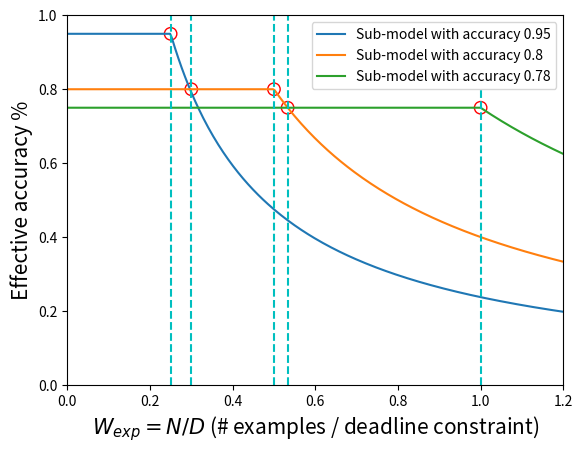

Recreate this plot in Python.

import matplotlib.pyplot as plt
import numpy as np

x = np.linspace(0, 1.2, 300)
print(x)


interval0 = [0.95 if (i < 0.25) else 0 for i in x]
interval1 = [0.95 if (i > 0.25) else 0 for i in x]
y1 = interval0 + (0.25/x) * interval1

interval2 = [0.8 if (i < 0.5) else 0 for i in x]
interval3 = [0.8 if (i > 0.5) else 0 for i in x]
y2 = interval2 + (0.5/x) * interval3

interval4 = [0.75 if (i < 1) else 0 for i in x]
interval5 = [0.75 if (i > 1) else 0 for i in x]
y3 = interval4 + (1/x) * interval5


interval01 = [0.9 if (i < 100) else 0 for i in x]
interval02 = [1 if (100 < i <130) else 0 for i in x]
interval03 = [0.7 if (200 >= i > 130) else 0 for i in x]
interval04 = [1 if (200 < i < 235) else 0 for i in x]


interval05 = [0.6 if ( 235 < i < 300) else 0 for i in x]
interval06 = [1 if (i > 300) else 0 for i in x]

interval0000 = [0.05 for i in x]

y4 = interval01 + \
     (90/x) * interval02 + \
     interval03 + \
     (140/x) * interval04 + \
     interval05 + \
     (180/x) * interval06 + interval0000


plt.xlim((0, 1.2))
plt.ylim((0, 1))
plt.xlabel('$W_{exp}=N/D$ (# examples / deadline constraint)', fontsize=15)
plt.ylabel('Effective accuracy %', fontsize=15)


plt.plot(x, y1, label='Sub-model with accuracy 0.95')
plt.plot(x, y2, label='Sub-model with accuracy 0.8')
plt.plot(x, y3, label='Sub-model with accuracy 0.78')
# plt.plot(x, y4, label='list4')

# 画点和线
plt.vlines(0.25, 0, 1, colors="c", linestyles="dashed")
plt.vlines(0.5, 0, 1, colors="c", linestyles="dashed")
plt.vlines(1, 0, 0.8, colors="c", linestyles="dashed")
plt.vlines(0.3, 0, 1, colors="c", linestyles="dashed")
plt.vlines(0.53333, 0, 1, colors="c", linestyles="dashed")

xc1, yc1 = 0.25, 0.95
plt.scatter(xc1, yc1, s=80, facecolors='none', edgecolors='r')
xc1, yc1 = 0.3, 0.8
plt.scatter(xc1, yc1, s=80, facecolors='none', edgecolors='r')
xc1, yc1 = 0.5, 0.8
plt.scatter(xc1, yc1, s=80, facecolors='none', edgecolors='r')
xc1, yc1 = 0.533, 0.75
plt.scatter(xc1, yc1, s=80, facecolors='none', edgecolors='r')
xc1, yc1 = 1, 0.75
plt.scatter(xc1, yc1, s=80, facecolors='none', edgecolors='r')

plt.legend()
plt.savefig('./ideal_effitive_accuracy.jpg')
plt.show()

# [redacted]
